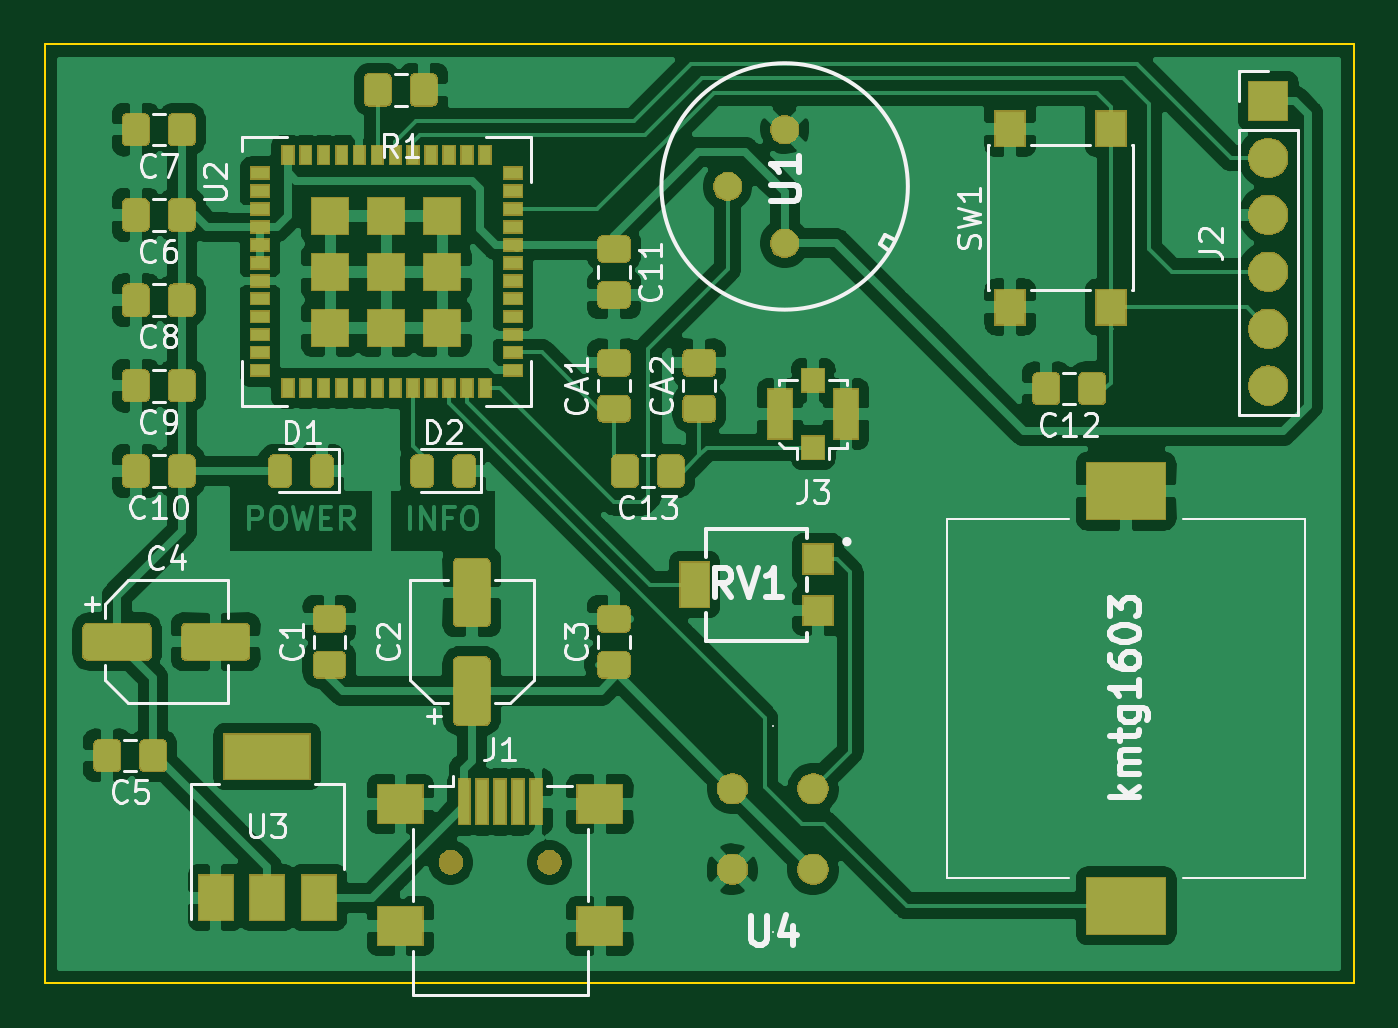
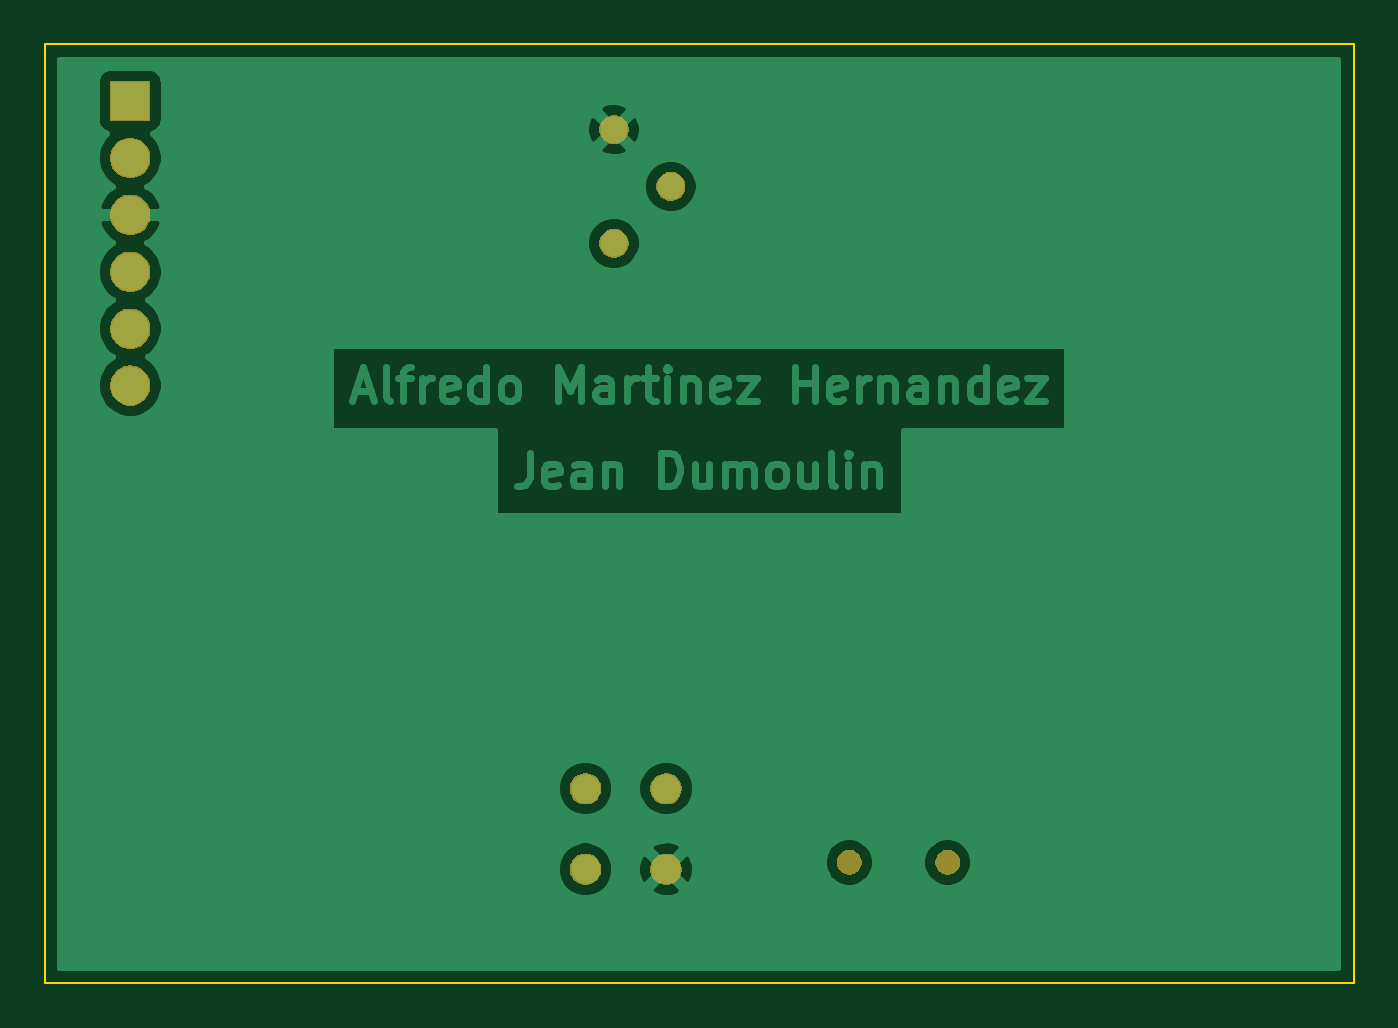
Circuit board: 9 layer files. Board 58.4 x 41.9 mm.
- bottom_copper: EDS_ALARM-B_Cu.gbr (36667 bytes)
- bottom_mask: EDS_ALARM-B_Mask.gbr (14782 bytes)
- paste: EDS_ALARM-B_Paste.gbr (503 bytes)
- bottom_silk: EDS_ALARM-B_SilkS.gbr (504 bytes)
- outline: EDS_ALARM-Edge_Cuts.gbr (698 bytes)
- top_copper: EDS_ALARM-F_Cu.gbr (236194 bytes)
- top_mask: EDS_ALARM-F_Mask.gbr (60751 bytes)
- paste: EDS_ALARM-F_Paste.gbr (66381 bytes)
- top_silk: EDS_ALARM-F_SilkS.gbr (27979 bytes)

=== bottom_copper: EDS_ALARM-B_Cu.gbr (36667 bytes, source omitted) ===
=== bottom_mask: EDS_ALARM-B_Mask.gbr (14782 bytes, source omitted) ===
=== paste: EDS_ALARM-B_Paste.gbr ===
G04 #@! TF.GenerationSoftware,KiCad,Pcbnew,(5.1.5-0-10_14)*
G04 #@! TF.CreationDate,2020-02-12T14:54:00+01:00*
G04 #@! TF.ProjectId,EDS_ALARM,4544535f-414c-4415-924d-2e6b69636164,rev?*
G04 #@! TF.SameCoordinates,Original*
G04 #@! TF.FileFunction,Paste,Bot*
G04 #@! TF.FilePolarity,Positive*
%FSLAX46Y46*%
G04 Gerber Fmt 4.6, Leading zero omitted, Abs format (unit mm)*
G04 Created by KiCad (PCBNEW (5.1.5-0-10_14)) date 2020-02-12 14:54:00*
%MOMM*%
%LPD*%
G04 APERTURE LIST*
G04 APERTURE END LIST*
M02*

=== bottom_silk: EDS_ALARM-B_SilkS.gbr ===
G04 #@! TF.GenerationSoftware,KiCad,Pcbnew,(5.1.5-0-10_14)*
G04 #@! TF.CreationDate,2020-02-12T14:54:00+01:00*
G04 #@! TF.ProjectId,EDS_ALARM,4544535f-414c-4415-924d-2e6b69636164,rev?*
G04 #@! TF.SameCoordinates,Original*
G04 #@! TF.FileFunction,Legend,Bot*
G04 #@! TF.FilePolarity,Positive*
%FSLAX46Y46*%
G04 Gerber Fmt 4.6, Leading zero omitted, Abs format (unit mm)*
G04 Created by KiCad (PCBNEW (5.1.5-0-10_14)) date 2020-02-12 14:54:00*
%MOMM*%
%LPD*%
G04 APERTURE LIST*
G04 APERTURE END LIST*
M02*

=== outline: EDS_ALARM-Edge_Cuts.gbr ===
G04 #@! TF.GenerationSoftware,KiCad,Pcbnew,(5.1.5-0-10_14)*
G04 #@! TF.CreationDate,2020-02-12T14:54:00+01:00*
G04 #@! TF.ProjectId,EDS_ALARM,4544535f-414c-4415-924d-2e6b69636164,rev?*
G04 #@! TF.SameCoordinates,Original*
G04 #@! TF.FileFunction,Profile,NP*
%FSLAX46Y46*%
G04 Gerber Fmt 4.6, Leading zero omitted, Abs format (unit mm)*
G04 Created by KiCad (PCBNEW (5.1.5-0-10_14)) date 2020-02-12 14:54:00*
%MOMM*%
%LPD*%
G04 APERTURE LIST*
%ADD10C,0.100000*%
G04 APERTURE END LIST*
D10*
X231140000Y-74930000D02*
X231140000Y-116840000D01*
X172720000Y-74930000D02*
X231140000Y-74930000D01*
X172720000Y-116840000D02*
X172720000Y-74930000D01*
X231140000Y-116840000D02*
X172720000Y-116840000D01*
M02*

=== top_copper: EDS_ALARM-F_Cu.gbr (236194 bytes, source omitted) ===
=== top_mask: EDS_ALARM-F_Mask.gbr (60751 bytes, source omitted) ===
=== paste: EDS_ALARM-F_Paste.gbr (66381 bytes, source omitted) ===
=== top_silk: EDS_ALARM-F_SilkS.gbr (27979 bytes, source omitted) ===
